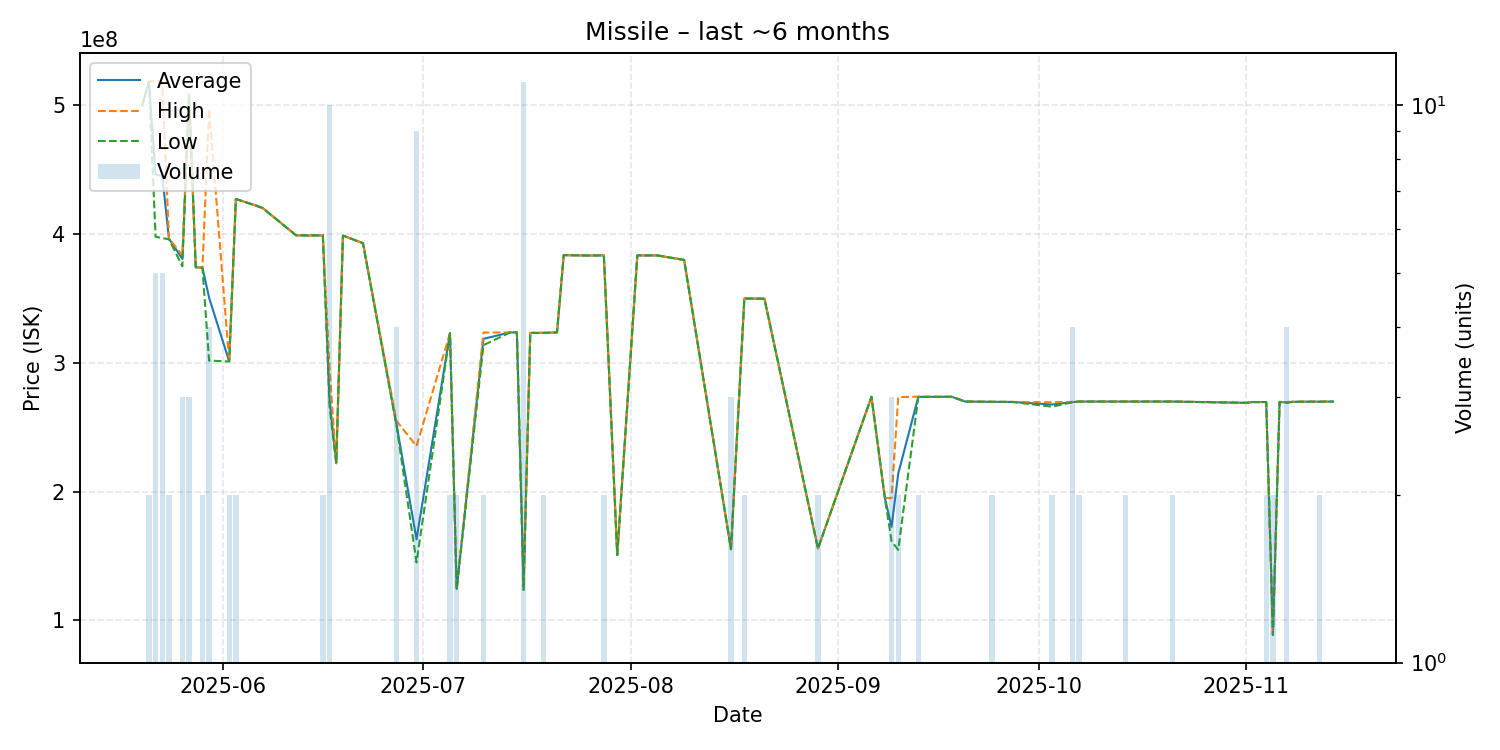

The table this chart was drawn from, first rows:
date, average, highest, lowest, order_count, volume
2025-05-20, 500000000, 500000000, 500000000, 1, 1
2025-05-21, 518450000, 518500000, 518400000, 2, 2
2025-05-22, 446340000, 519200000, 398000000, 5, 5
2025-05-23, 445240000, 517950000, 396900000, 5, 5
2025-05-24, 396400000, 396700000, 396100000, 2, 2
2025-05-26, 380700000, 383550000, 375000000, 3, 3
2025-05-27, 508833333, 509000000, 508750000, 3, 3
2025-05-28, 374300000, 374300000, 374300000, 1, 1
2025-05-29, 374000000, 374200000, 373800000, 2, 2
2025-05-30, 350600000, 497300000, 301800000, 4, 4
2025-06-02, 301150000, 301200000, 301100000, 2, 2
2025-06-03, 427300000, 427300000, 427300000, 2, 2
2025-06-06, 422200000, 422200000, 422200000, 1, 1
2025-06-07, 420300000, 420300000, 420300000, 1, 1
2025-06-12, 399100000, 399100000, 399100000, 1, 1
2025-06-14, 399000000, 399000000, 399000000, 1, 1
2025-06-16, 399100000, 399100000, 399100000, 2, 2
2025-06-17, 271270000, 295500000, 266000000, 7, 10
2025-06-18, 222100000, 222100000, 222100000, 1, 1
2025-06-19, 398900000, 398900000, 398900000, 1, 1
2025-06-22, 393000000, 393000000, 393000000, 1, 1
2025-06-27, 252375000, 255000000, 251500000, 4, 4
2025-06-30, 163033333, 235400000, 145000000, 9, 9
2025-07-05, 323050000, 323100000, 323000000, 2, 2
2025-07-06, 124450000, 124500000, 124400000, 2, 2
2025-07-10, 318700000, 323600000, 313800000, 2, 2
2025-07-14, 323700000, 323700000, 323700000, 1, 1
2025-07-15, 323700000, 323700000, 323700000, 1, 1
2025-07-16, 125754545, 126100000, 123550000, 11, 11
2025-07-17, 323300000, 323300000, 323300000, 1, 1
2025-07-19, 323350000, 323400000, 323300000, 2, 2
2025-07-21, 323700000, 323700000, 323700000, 1, 1
2025-07-22, 383700000, 383700000, 383700000, 1, 1
2025-07-26, 383400000, 383400000, 383400000, 1, 1
2025-07-28, 383600000, 383700000, 383500000, 2, 2
2025-07-30, 150800000, 150800000, 150800000, 1, 1
2025-08-02, 383500000, 383500000, 383500000, 1, 1
2025-08-04, 383500000, 383500000, 383500000, 1, 1
2025-08-05, 383500000, 383500000, 383500000, 1, 1
2025-08-09, 380000000, 380000000, 380000000, 1, 1
2025-08-16, 155433333, 155550000, 155200000, 3, 3
2025-08-18, 350000000, 350000000, 350000000, 2, 2
2025-08-21, 349900000, 349900000, 349900000, 1, 1
2025-08-29, 155850000, 155900000, 155800000, 2, 2
2025-09-06, 273700000, 273700000, 273700000, 1, 1
2025-09-08, 195100000, 195100000, 195100000, 1, 1
2025-09-09, 172666667, 195000000, 161500000, 3, 3
2025-09-10, 214100000, 273400000, 154800000, 2, 2
2025-09-13, 273650000, 273800000, 273500000, 2, 2
2025-09-18, 273700000, 273700000, 273700000, 1, 1
2025-09-20, 270000000, 270000000, 270000000, 1, 1
2025-09-24, 269800000, 269800000, 269800000, 2, 2
2025-09-27, 269700000, 269700000, 269700000, 1, 1
2025-10-03, 267700000, 269400000, 266000000, 2, 2
2025-10-06, 269525000, 269800000, 269400000, 3, 4
2025-10-07, 270000000, 270000000, 270000000, 2, 2
2025-10-14, 270000000, 270000000, 270000000, 2, 2
2025-10-18, 270000000, 270000000, 270000000, 1, 1
2025-10-19, 270000000, 270000000, 270000000, 1, 1
2025-10-20, 270000000, 270000000, 270000000, 1, 1
... 12 more rows
